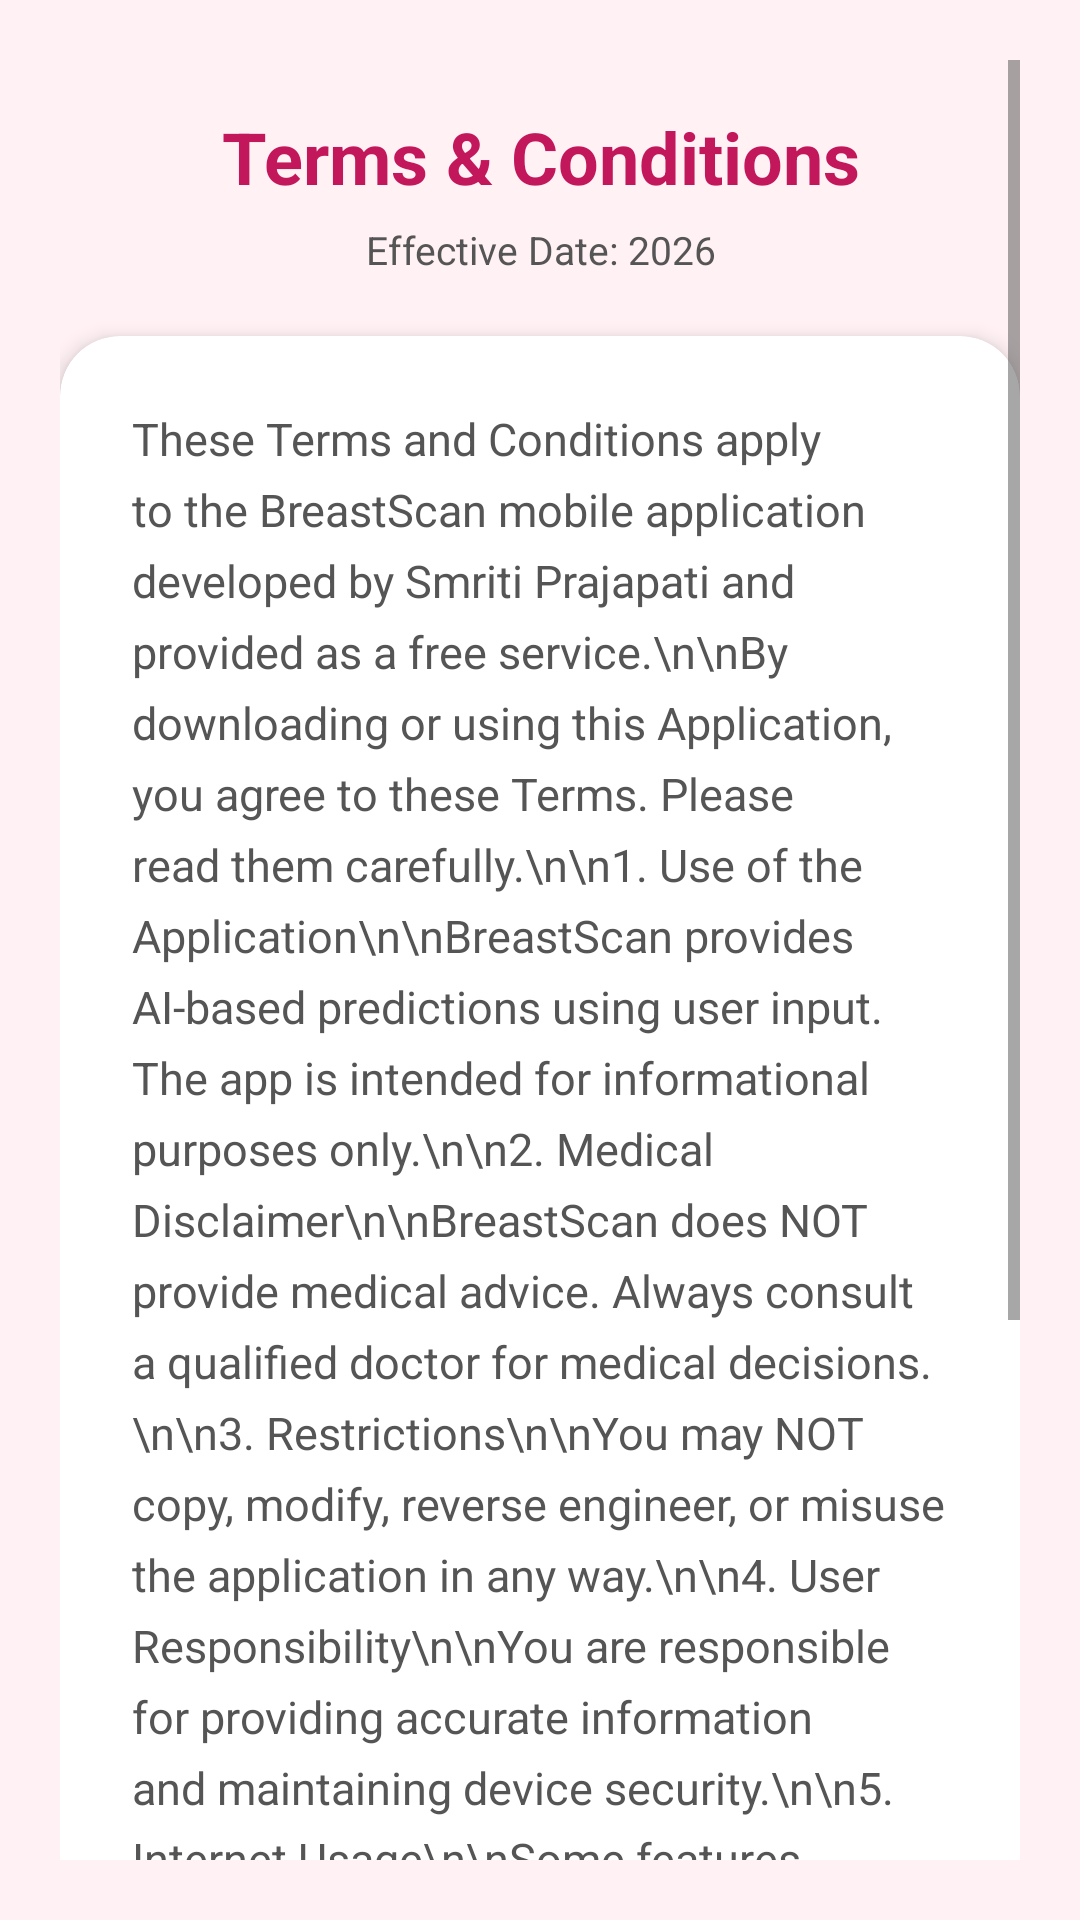

Android layout source for this screen:
<!-- AndroidManifest.xml: application theme Theme.BreastScan -->
<!-- res/layout/activity_terms.xml -->
<?xml version="1.0" encoding="utf-8"?>
<ScrollView xmlns:android="http://schemas.android.com/apk/res/android"
    xmlns:app="http://schemas.android.com/apk/res-auto"
    android:layout_width="match_parent"
    android:layout_height="match_parent"
    android:background="@color/colorBackground"
    android:padding="20dp"
    android:fillViewport="true">

    <LinearLayout
        android:layout_width="match_parent"
        android:layout_height="wrap_content"
        android:orientation="vertical">

        <TextView
            android:layout_width="match_parent"
            android:layout_height="wrap_content"
            android:text="Terms &amp; Conditions"
            android:textSize="24sp"
            android:textStyle="bold"
            android:textColor="@color/pinkPrimary"
            android:gravity="center"
            android:layout_marginTop="16dp"
            android:layout_marginBottom="6dp" />

        <TextView
            android:layout_width="match_parent"
            android:layout_height="wrap_content"
            android:text="Effective Date: 2026"
            android:textSize="13sp"
            android:textColor="@color/colorTextSecondary"
            android:gravity="center"
            android:layout_marginBottom="20dp" />

        <androidx.cardview.widget.CardView
            android:layout_width="match_parent"
            android:layout_height="wrap_content"
            app:cardCornerRadius="20dp"
            app:cardElevation="4dp"
            app:cardBackgroundColor="@color/colorCardBackground"
            android:layout_marginBottom="24dp">

            <TextView
                android:layout_width="match_parent"
                android:layout_height="wrap_content"
                android:text="These Terms and Conditions apply to the BreastScan mobile application developed by Smriti Prajapati and provided as a free service.\n\nBy downloading or using this Application, you agree to these Terms. Please read them carefully.\n\n1. Use of the Application\n\nBreastScan provides AI-based predictions using user input. The app is intended for informational purposes only.\n\n2. Medical Disclaimer\n\nBreastScan does NOT provide medical advice. Always consult a qualified doctor for medical decisions.\n\n3. Restrictions\n\nYou may NOT copy, modify, reverse engineer, or misuse the application in any way.\n\n4. User Responsibility\n\nYou are responsible for providing accurate information and maintaining device security.\n\n5. Internet Usage\n\nSome features require internet. We are not responsible for network issues or data charges.\n\n6. Limitation of Liability\n\nThe developer is not responsible for decisions taken based on app predictions.\n\n7. Updates\n\nWe may update or modify the app at any time.\n\n8. Contact\n\nDeveloper: Smriti Prajapati\nEmail: smritiprajapati15@gmail.com"
                android:textSize="15sp"
                android:textColor="@color/colorTextSecondary"
                android:lineSpacingExtra="6dp"
                android:padding="24dp" />
        </androidx.cardview.widget.CardView>

    </LinearLayout>
</ScrollView>
<!-- resources referenced by this layout -->
<resources>
  <color name="colorBackground">#FFF1F4</color>
  <color name="colorCardBackground">#FFFFFF</color>
  <color name="colorTextSecondary">#555555</color>
  <color name="pinkPrimary">#C2185B</color>
  <style name="Theme.BreastScan" parent="Theme.MaterialComponents.DayNight.NoActionBar">
  
          
          <item name="android:colorBackground">@color/colorBackground</item>
          <item name="colorSurface">@color/colorSurface</item>
          <item name="colorOnSurface">@color/colorTextPrimary</item>
  
          
          <item name="colorPrimary">@color/pinkPrimary</item>
          <item name="colorPrimaryVariant">@color/pinkDark</item>
          <item name="colorSecondary">@color/pinkAccent</item>
          <item name="colorOnPrimary">@color/colorTextOnPrimary</item>
  
          
          <item name="android:textColor">@color/colorTextPrimary</item>
          <item name="android:textColorPrimary">@color/colorTextPrimary</item>
          <item name="android:textColorSecondary">@color/colorTextSecondary</item>
          <item name="android:textColorHint">@color/colorTextHint</item>
  
          
          <item name="android:statusBarColor">@color/colorHeaderBackground</item>
          <item name="android:navigationBarColor">@color/colorBackground</item>
          <item name="android:windowLightStatusBar">false</item>
  
          
          <item name="colorControlHighlight">#33C2185B</item>
  
          
          <item name="textInputStyle">@style/CustomTextInputStyle</item>
  
          
          <item name="materialButtonStyle">@style/AppButton</item>
  
          
          <item name="materialCardViewStyle">@style/AppCard</item>
  
      </style>
  <color name="colorSurface">#FFFFFF</color>
  <color name="colorTextPrimary">#1A1A1A</color>
  <color name="pinkDark">#880E4F</color>
  <color name="pinkAccent">#E91E63</color>
  <color name="colorTextOnPrimary">#FFFFFF</color>
  <color name="colorTextHint">#AAAAAA</color>
  <color name="colorHeaderBackground">#C2185B</color>
  <style name="CustomTextInputStyle" parent="Widget.MaterialComponents.TextInputLayout.OutlinedBox">
          <item name="android:textColorHint">@color/colorTextHint</item>
          <item name="hintTextColor">@color/pinkPrimary</item>
          <item name="boxStrokeColor">@color/pinkPrimary</item>
          <item name="boxCornerRadiusTopStart">14dp</item>
          <item name="boxCornerRadiusTopEnd">14dp</item>
          <item name="boxCornerRadiusBottomStart">14dp</item>
          <item name="boxCornerRadiusBottomEnd">14dp</item>
      </style>
  <style name="AppButton" parent="Widget.MaterialComponents.Button">
          <item name="android:textAllCaps">false</item>
          <item name="android:textSize">15sp</item>
          <item name="android:textColor">@color/colorTextOnPrimary</item>
          <item name="android:letterSpacing">0.02</item>
          <item name="cornerRadius">16dp</item>
          <item name="backgroundTint">@color/pinkPrimary</item>
          <item name="android:stateListAnimator">@null</item>
          <item name="elevation">2dp</item>
      </style>
  <style name="AppCard" parent="Widget.MaterialComponents.CardView">
          <item name="cardCornerRadius">20dp</item>
          <item name="cardElevation">4dp</item>
          <item name="cardBackgroundColor">@color/colorCardBackground</item>
          <item name="contentPaddingLeft">20dp</item>
          <item name="contentPaddingTop">20dp</item>
          <item name="contentPaddingRight">20dp</item>
          <item name="contentPaddingBottom">20dp</item>
      </style>
</resources>
